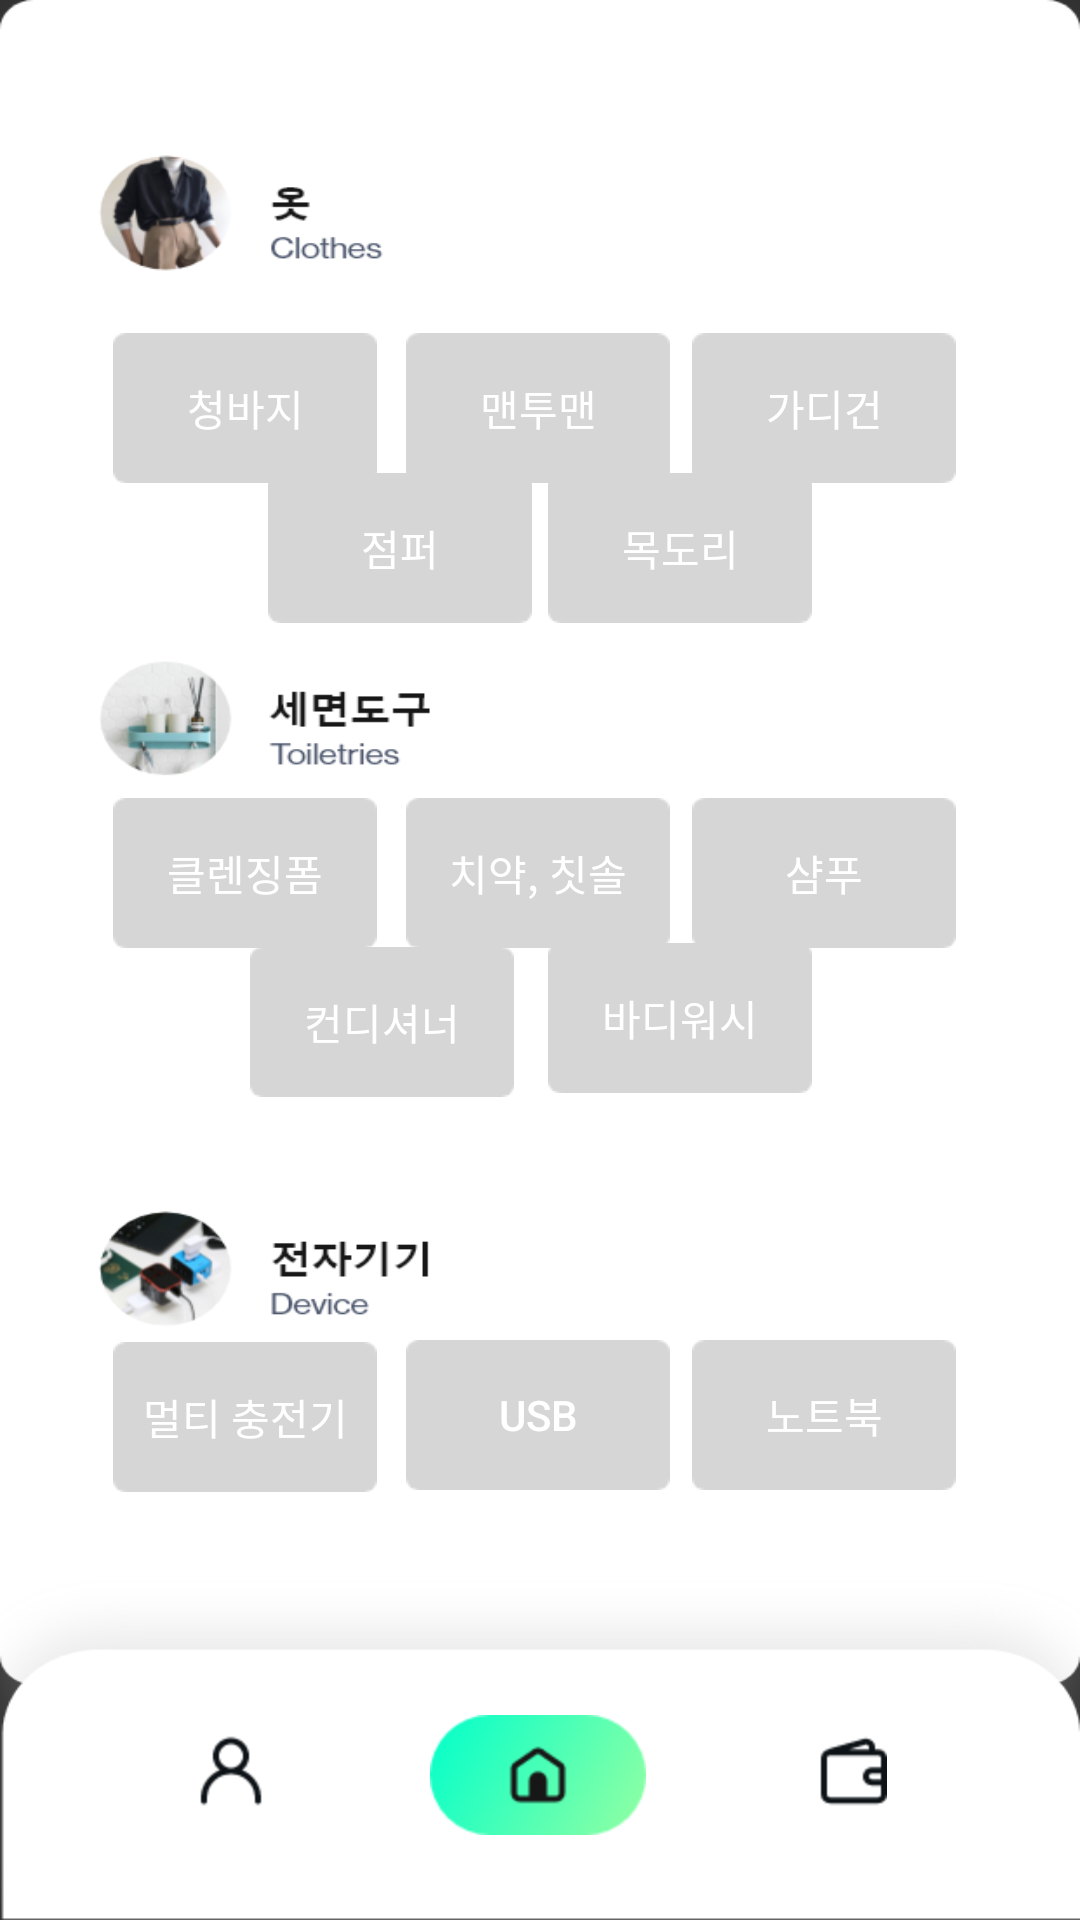

Here is an Android app screen rendered from its layout file. Give the layout XML and the strings, colors and styles it references.
<!-- AndroidManifest.xml: application theme Theme.AppCompat.NoActionBar -->
<!-- res/layout/checklist2.xml -->
<?xml version="1.0" encoding="utf-8"?>
<androidx.constraintlayout.widget.ConstraintLayout xmlns:android="http://schemas.android.com/apk/res/android"
    xmlns:app="http://schemas.android.com/apk/res-auto"
    xmlns:tools="http://schemas.android.com/tools"
    android:layout_width="match_parent"
    android:layout_height="match_parent"
    tools:context=".checklist2"
    android:background="@drawable/background3">

    <Button
        android:id="@+id/homebutton"
        android:layout_width="wrap_content"
        android:layout_height="wrap_content"
        android:background="#00FFFFFF"
        android:drawableBottom="@drawable/home"
        android:text=" "
        app:layout_constraintBottom_toBottomOf="parent"
        app:layout_constraintEnd_toEndOf="parent"
        app:layout_constraintHorizontal_bias="0.498"
        app:layout_constraintStart_toStartOf="parent"
        app:layout_constraintTop_toTopOf="parent"
        app:layout_constraintVertical_bias="0.951" />

    <ImageView
        android:id="@+id/imageView23"
        android:layout_width="wrap_content"
        android:layout_height="wrap_content"
        app:layout_constraintBottom_toBottomOf="parent"
        app:layout_constraintEnd_toEndOf="parent"
        app:layout_constraintHorizontal_bias="0.193"
        app:layout_constraintStart_toStartOf="parent"
        app:layout_constraintTop_toTopOf="parent"
        app:layout_constraintVertical_bias="0.939"
        app:srcCompat="@drawable/ic" />

    <ImageView
        android:id="@+id/imageView24"
        android:layout_width="wrap_content"
        android:layout_height="wrap_content"
        app:layout_constraintBottom_toBottomOf="parent"
        app:layout_constraintEnd_toEndOf="parent"
        app:layout_constraintHorizontal_bias="0.804"
        app:layout_constraintStart_toStartOf="parent"
        app:layout_constraintTop_toTopOf="parent"
        app:layout_constraintVertical_bias="0.939"
        app:srcCompat="@drawable/wallet" />

    <ToggleButton
        android:id="@+id/check"
        android:layout_width="wrap_content"
        android:layout_height="wrap_content"
        android:background="@drawable/off"
        android:text="ToggleButton"
        android:textOff="맨투맨"
        android:textOn="맨투맨"
        app:layout_constraintBottom_toBottomOf="parent"
        app:layout_constraintEnd_toEndOf="parent"
        app:layout_constraintHorizontal_bias="0.498"
        app:layout_constraintStart_toStartOf="parent"
        app:layout_constraintTop_toTopOf="parent"
        app:layout_constraintVertical_bias="0.188" />

    <ToggleButton
        android:id="@+id/check1"
        android:layout_width="wrap_content"
        android:layout_height="wrap_content"
        android:background="@drawable/off"
        android:textOff="청바지"
        android:textOn="청바지"
        app:layout_constraintBottom_toBottomOf="parent"
        app:layout_constraintEnd_toEndOf="parent"
        app:layout_constraintHorizontal_bias="0.139"
        app:layout_constraintStart_toStartOf="parent"
        app:layout_constraintTop_toTopOf="parent"
        app:layout_constraintVertical_bias="0.188" />

    <ToggleButton
        android:id="@+id/check10"
        android:layout_width="wrap_content"
        android:layout_height="wrap_content"
        android:background="@drawable/off"
        android:text="ToggleButton"
        android:textOff="컨디셔너"
        android:textOn="컨디셔너"
        app:layout_constraintBottom_toBottomOf="parent"
        app:layout_constraintEnd_toEndOf="parent"
        app:layout_constraintHorizontal_bias="0.306"
        app:layout_constraintStart_toStartOf="parent"
        app:layout_constraintTop_toTopOf="parent"
        app:layout_constraintVertical_bias="0.535" />

    <ToggleButton
        android:id="@+id/check7"
        android:layout_width="wrap_content"
        android:layout_height="wrap_content"
        android:background="@drawable/off"
        android:text="ToggleButton"
        android:textOff="클렌징폼"
        android:textOn="클렌징폼"
        app:layout_constraintBottom_toBottomOf="parent"
        app:layout_constraintEnd_toEndOf="parent"
        app:layout_constraintHorizontal_bias="0.139"
        app:layout_constraintStart_toStartOf="parent"
        app:layout_constraintTop_toTopOf="parent"
        app:layout_constraintVertical_bias="0.451" />

    <ToggleButton
        android:id="@+id/check13"
        android:layout_width="wrap_content"
        android:layout_height="wrap_content"
        android:background="@drawable/off"
        android:text="ToggleButton"
        android:textOff="멀티 충전기"
        android:textOn="멀티 충전기"
        app:layout_constraintBottom_toBottomOf="parent"
        app:layout_constraintEnd_toEndOf="parent"
        app:layout_constraintHorizontal_bias="0.139"
        app:layout_constraintStart_toStartOf="parent"
        app:layout_constraintTop_toTopOf="parent"
        app:layout_constraintVertical_bias="0.758" />

    <ToggleButton
        android:id="@+id/check14"
        android:layout_width="wrap_content"
        android:layout_height="wrap_content"
        android:background="@drawable/off"
        android:text="ToggleButton"
        android:textOff="USB"
        android:textOn="USB"
        app:layout_constraintBottom_toBottomOf="parent"
        app:layout_constraintEnd_toEndOf="parent"
        app:layout_constraintHorizontal_bias="0.498"
        app:layout_constraintStart_toStartOf="parent"
        app:layout_constraintTop_toTopOf="parent"
        app:layout_constraintVertical_bias="0.757" />

    <ToggleButton
        android:id="@+id/check15"
        android:layout_width="wrap_content"
        android:layout_height="wrap_content"
        android:background="@drawable/off"
        android:text="ToggleButton"
        android:textOff="노트북"
        android:textOn="노트북"
        app:layout_constraintBottom_toBottomOf="parent"
        app:layout_constraintEnd_toEndOf="parent"
        app:layout_constraintHorizontal_bias="0.848"
        app:layout_constraintStart_toStartOf="parent"
        app:layout_constraintTop_toTopOf="parent"
        app:layout_constraintVertical_bias="0.757" />

    <ToggleButton
        android:id="@+id/check8"
        android:layout_width="wrap_content"
        android:layout_height="wrap_content"
        android:background="@drawable/off"
        android:text="ToggleButton"
        android:textOff="치약, 칫솔"
        android:textOn="치약, 칫솔"
        app:layout_constraintBottom_toBottomOf="parent"
        app:layout_constraintEnd_toEndOf="parent"
        app:layout_constraintHorizontal_bias="0.498"
        app:layout_constraintStart_toStartOf="parent"
        app:layout_constraintTop_toTopOf="parent"
        app:layout_constraintVertical_bias="0.451" />

    <ToggleButton
        android:id="@+id/check9"
        android:layout_width="wrap_content"
        android:layout_height="wrap_content"
        android:background="@drawable/off"
        android:text="ToggleButton"
        android:textOff="샴푸"
        android:textOn="샴푸"
        app:layout_constraintBottom_toBottomOf="parent"
        app:layout_constraintEnd_toEndOf="parent"
        app:layout_constraintHorizontal_bias="0.848"
        app:layout_constraintStart_toStartOf="parent"
        app:layout_constraintTop_toTopOf="parent"
        app:layout_constraintVertical_bias="0.451" />

    <ToggleButton
        android:id="@+id/check11"
        android:layout_width="wrap_content"
        android:layout_height="wrap_content"
        android:background="@drawable/off"
        android:text="ToggleButton"
        android:textOff="바디워시"
        android:textOn="바디워시"
        app:layout_constraintBottom_toBottomOf="parent"
        app:layout_constraintEnd_toEndOf="parent"
        app:layout_constraintHorizontal_bias="0.671"
        app:layout_constraintStart_toStartOf="parent"
        app:layout_constraintTop_toTopOf="parent"
        app:layout_constraintVertical_bias="0.533" />

    <ToggleButton
        android:id="@+id/check3"
        android:layout_width="wrap_content"
        android:layout_height="wrap_content"
        android:background="@drawable/off"
        android:text="ToggleButton"
        android:textOff="점퍼"
        android:textOn="점퍼"
        app:layout_constraintBottom_toBottomOf="parent"
        app:layout_constraintEnd_toEndOf="parent"
        app:layout_constraintHorizontal_bias="0.328"
        app:layout_constraintStart_toStartOf="parent"
        app:layout_constraintTop_toTopOf="parent"
        app:layout_constraintVertical_bias="0.267" />

    <ToggleButton
        android:id="@+id/check4"
        android:layout_width="wrap_content"
        android:layout_height="wrap_content"
        android:background="@drawable/off"
        android:text="ToggleButton"
        android:textOff="목도리"
        android:textOn="목도리"
        app:layout_constraintBottom_toBottomOf="parent"
        app:layout_constraintEnd_toEndOf="parent"
        app:layout_constraintHorizontal_bias="0.671"
        app:layout_constraintStart_toStartOf="parent"
        app:layout_constraintTop_toTopOf="parent"
        app:layout_constraintVertical_bias="0.267" />

    <ToggleButton
        android:id="@+id/check2"
        android:layout_width="wrap_content"
        android:layout_height="wrap_content"
        android:background="@drawable/off"
        android:text="ToggleButton"
        android:textOff="가디건"
        android:textOn="가디건"
        app:layout_constraintBottom_toBottomOf="parent"
        app:layout_constraintEnd_toEndOf="parent"
        app:layout_constraintHorizontal_bias="0.848"
        app:layout_constraintStart_toStartOf="parent"
        app:layout_constraintTop_toTopOf="parent"
        app:layout_constraintVertical_bias="0.188" />

</androidx.constraintlayout.widget.ConstraintLayout>
<!-- resources referenced by this layout -->
<resources>
  <!-- drawable background3: png bitmap (drawable-hdpi, 66634 bytes) -->
  <!-- drawable home: png bitmap (drawable-hdpi, 3775 bytes) -->
  <!-- drawable ic: png bitmap (drawable-hdpi, 866 bytes) -->
  <!-- drawable off: png bitmap (drawable-hdpi, 687 bytes) -->
  <!-- drawable wallet: png bitmap (drawable-hdpi, 672 bytes) -->
</resources>
